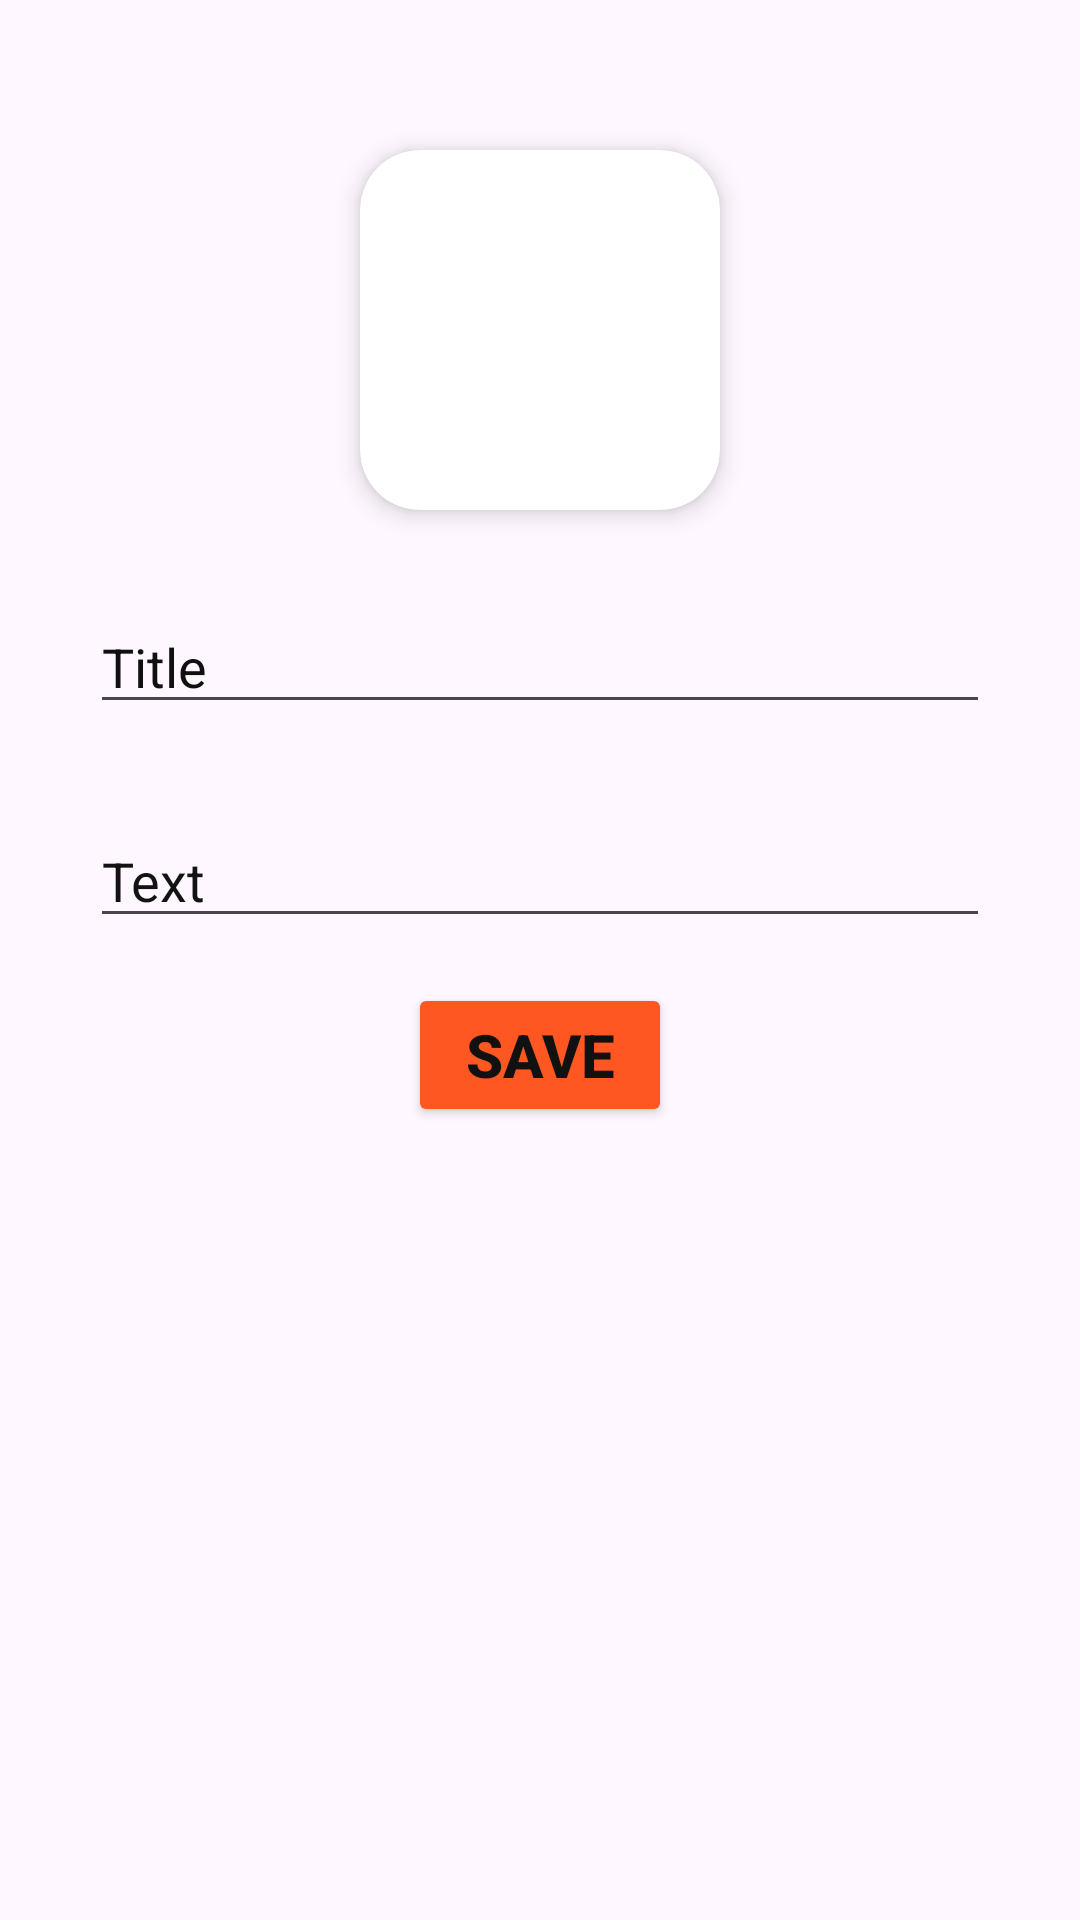

Produce the Android XML layout that renders to this screen, including the resource entries it uses.
<!-- AndroidManifest.xml: application theme Theme.SaveYourNotes -->
<!-- res/layout/activity_page3.xml -->
<?xml version="1.0" encoding="utf-8"?>
<androidx.constraintlayout.widget.ConstraintLayout xmlns:android="http://schemas.android.com/apk/res/android"
    xmlns:app="http://schemas.android.com/apk/res-auto"
    xmlns:tools="http://schemas.android.com/tools"
    android:id="@+id/main"
    android:layout_width="match_parent"
    android:layout_height="match_parent"
    tools:context=".page3">

    <androidx.cardview.widget.CardView
        android:id="@+id/card2"
        android:layout_width="120dp"
        android:layout_height="120dp"
        android:layout_marginTop="50dp"
        app:cardCornerRadius="20dp"
        app:cardElevation="5dp"
        app:layout_constraintEnd_toEndOf="parent"
        app:layout_constraintStart_toStartOf="parent"
        app:layout_constraintTop_toTopOf="parent">

        <ImageView
            android:layout_width="match_parent"
            android:layout_height="match_parent"
            android:scaleType="centerCrop"
            android:src="@drawable/synbig" />
    </androidx.cardview.widget.CardView>

    <EditText
        android:id="@+id/edit2"
        android:layout_width="300dp"
        android:layout_height="wrap_content"
        android:layout_marginTop="30dp"
        android:ems="10"
        android:hint="@string/title"
        android:inputType="text"
        android:textColorHint="#101010"

        app:layout_constraintEnd_toEndOf="parent"
        app:layout_constraintStart_toStartOf="parent"
        app:layout_constraintTop_toBottomOf="@id/card2" />

    <EditText
        android:id="@+id/maniline1"
        android:layout_width="300dp"
        android:layout_height="wrap_content"
        android:layout_marginTop="30dp"
        android:ems="10"
        android:gravity="start|top"
        android:hint="@string/text"
        android:inputType="textMultiLine"
        android:textColorHint="#141313"
        app:layout_constraintEnd_toEndOf="parent"
        app:layout_constraintStart_toStartOf="parent"
        app:layout_constraintTop_toBottomOf="@id/edit2" />

    <Button
        android:id="@+id/button2"
        android:layout_width="wrap_content"
        android:layout_height="wrap_content"
        android:layout_marginTop="15dp"
        android:backgroundTint="#FF5722"
        android:text="@string/save"
        android:textColor="#121111"
        android:textColorHint="#121212"
        android:textSize="20sp"
        android:textStyle="bold"
        app:layout_constraintEnd_toEndOf="parent"
        app:layout_constraintStart_toStartOf="parent"
        app:layout_constraintTop_toBottomOf="@id/maniline1" />

</androidx.constraintlayout.widget.ConstraintLayout>
<!-- resources referenced by this layout -->
<resources>
  <string name="save">Save</string>
  <string name="text">Text</string>
  <string name="title">Title</string>
  <style name="Theme.SaveYourNotes" parent="Base.Theme.SaveYourNotes" />
  <style name="Base.Theme.SaveYourNotes" parent="Theme.Material3.DayNight.NoActionBar">
          
          
      </style>
</resources>
